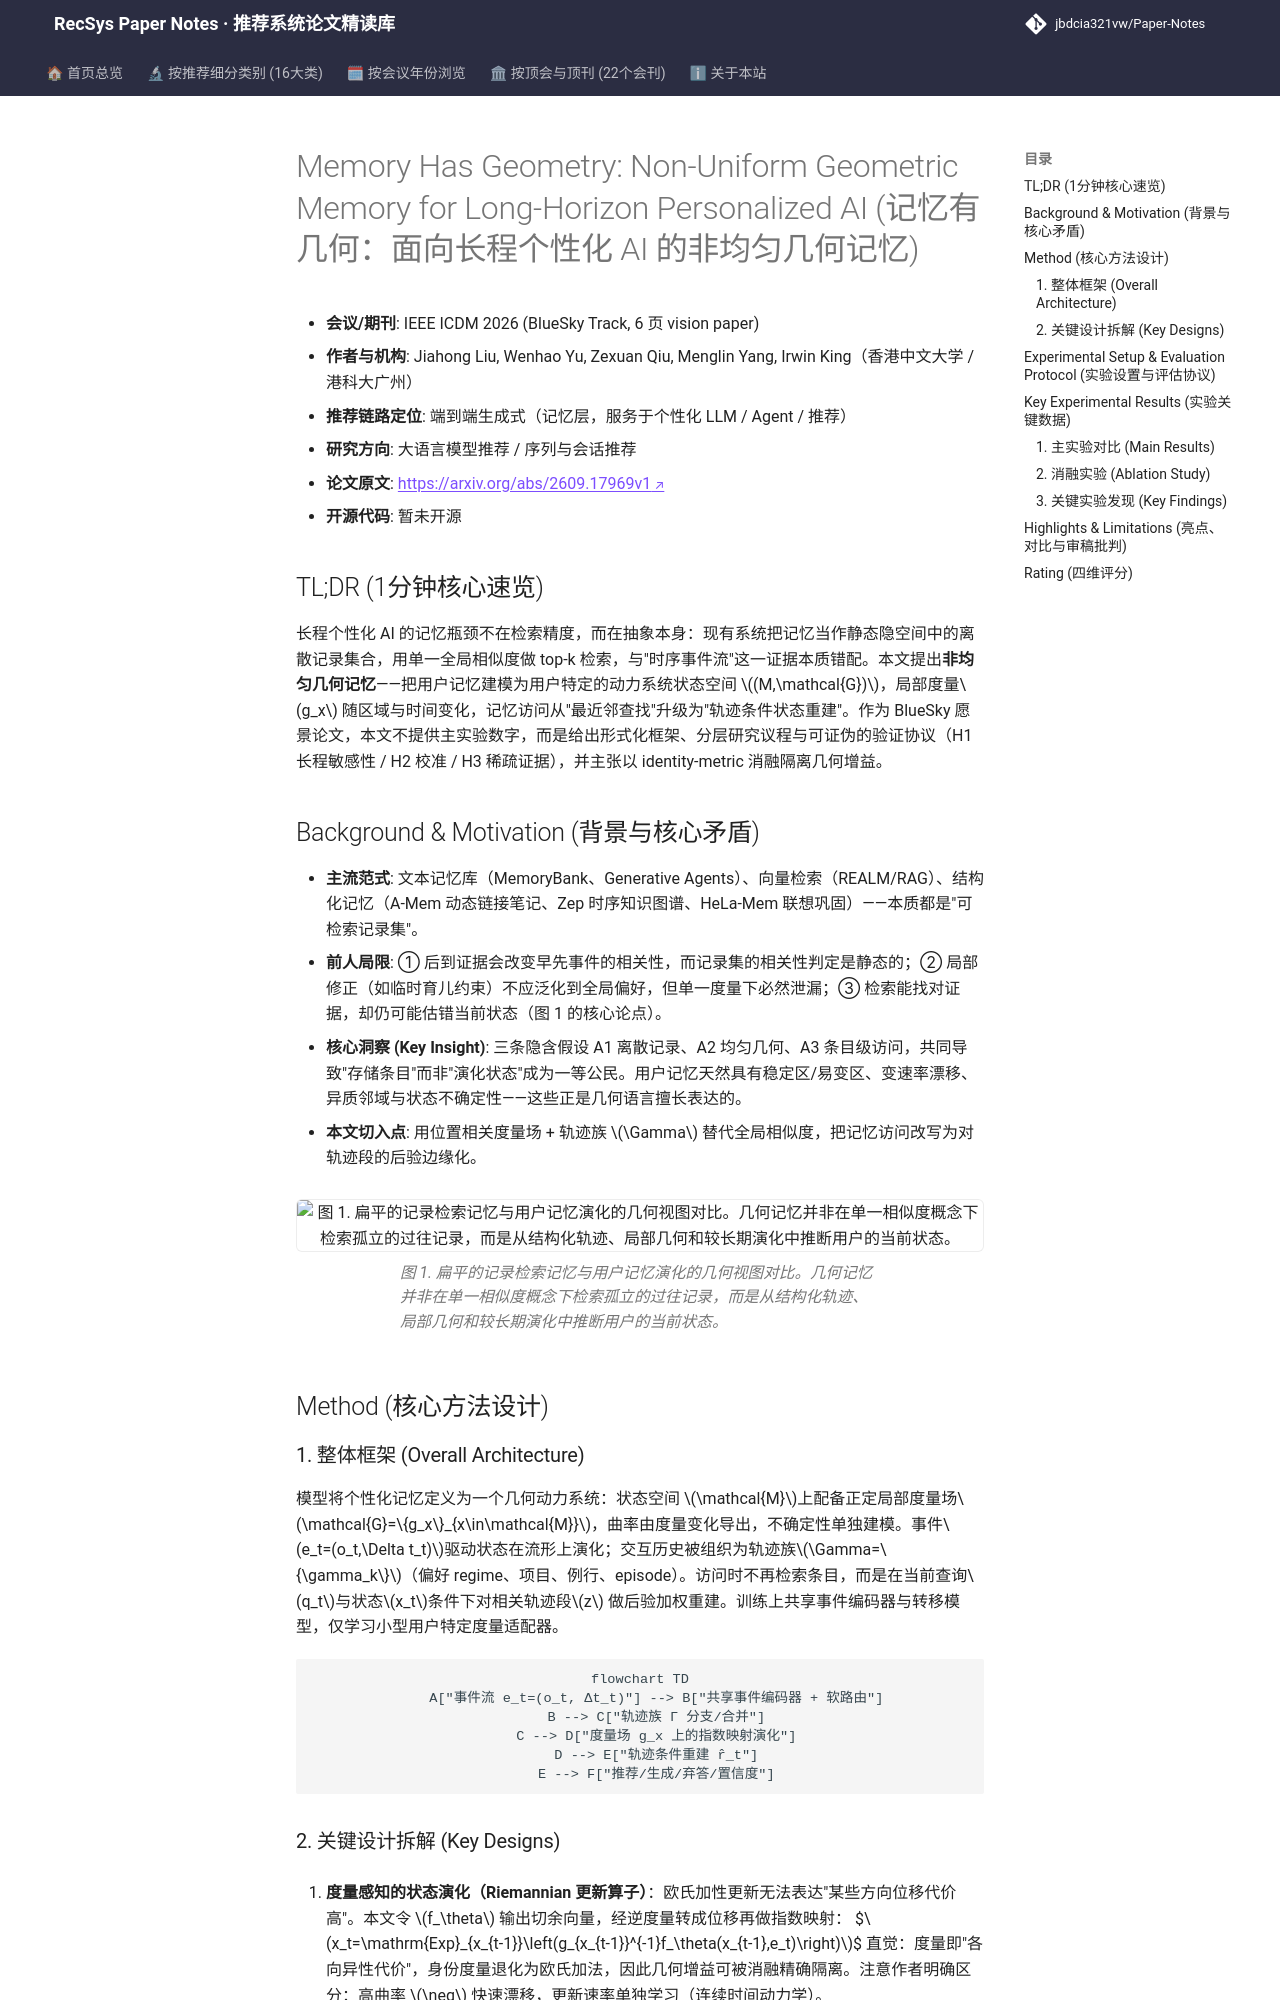

repository: jbdcia321vw/Paper-Notes · page: venues/ICDM/2026/llm_rec/memory_has_geometry_non_uniform_geometric_memory_for_long_horizon_personali/index.html · generator: mkdocs

---
title: "[Paper Note] Memory Has Geometry: Non-Uniform Geometric Memory for Long-Horizon Personalized AI"
description: "[ICDM 2026][LLM4Rec] 将长程个性化记忆重构为用户特定非均匀几何状态空间上的轨迹条件状态估计，替代扁平记录检索范式。"
tags:
  - ICDM 2026
  - 大语言模型推荐
  - 端到端生成式
  - 几何记忆
  - 轨迹条件重建
  - 非均匀度量
date: 2026-11-13
venue: ICDM
year: 2026
paper_url: "https://arxiv.org/abs/2609.17969"
code_url: ""
categories:
  - llm_rec
  - sequential_rec
---

# Memory Has Geometry: Non-Uniform Geometric Memory for Long-Horizon Personalized AI (记忆有几何：面向长程个性化 AI 的非均匀几何记忆)

- **会议/期刊**: IEEE ICDM 2026 (BlueSky Track, 6 页 vision paper)
- **作者与机构**: Jiahong Liu, Wenhao Yu, Zexuan Qiu, Menglin Yang, Irwin King（香港中文大学 / 港科大广州）
- **推荐链路定位**: 端到端生成式（记忆层，服务于个性化 LLM / Agent / 推荐）
- **研究方向**: 大语言模型推荐 / 序列与会话推荐
- **论文原文**: [https://arxiv.org/abs/2609.17969v1](https://arxiv.org/abs/2609.17969v1)
- **开源代码**: 暂未开源

## TL;DR (1分钟核心速览)

长程个性化 AI 的记忆瓶颈不在检索精度，而在抽象本身：现有系统把记忆当作静态隐空间中的离散记录集合，用单一全局相似度做 top-k 检索，与"时序事件流"这一证据本质错配。本文提出**非均匀几何记忆**——把用户记忆建模为用户特定的动力系统状态空间 $(M,\mathcal{G})$，局部度量$g_x$ 随区域与时间变化，记忆访问从"最近邻查找"升级为"轨迹条件状态重建"。作为 BlueSky 愿景论文，本文不提供主实验数字，而是给出形式化框架、分层研究议程与可证伪的验证协议（H1 长程敏感性 / H2 校准 / H3 稀疏证据），并主张以 identity-metric 消融隔离几何增益。

## Background & Motivation (背景与核心矛盾)

- **主流范式**: 文本记忆库（MemoryBank、Generative Agents）、向量检索（REALM/RAG）、结构化记忆（A-Mem 动态链接笔记、Zep 时序知识图谱、HeLa-Mem 联想巩固）——本质都是"可检索记录集"。
- **前人局限**: ① 后到证据会改变早先事件的相关性，而记录集的相关性判定是静态的；② 局部修正（如临时育儿约束）不应泛化到全局偏好，但单一度量下必然泄漏；③ 检索能找对证据，却仍可能估错当前状态（图 1 的核心论点）。
- **核心洞察 (Key Insight)**: 三条隐含假设 A1 离散记录、A2 均匀几何、A3 条目级访问，共同导致"存储条目"而非"演化状态"成为一等公民。用户记忆天然具有稳定区/易变区、变速率漂移、异质邻域与状态不确定性——这些正是几何语言擅长表达的。
- **本文切入点**: 用位置相关度量场 + 轨迹族 $\Gamma$ 替代全局相似度，把记忆访问改写为对轨迹段的后验边缘化。

<figure class="paper-figure" markdown="span">
  ![图 1. 扁平的记录检索记忆与用户记忆演化的几何视图对比。几何记忆并非在单一相似度概念下检索孤立的过往记录，而是从结构化轨迹、局部几何和较长期演化中推断用户的当前状态。](../../../../assets/papers/2609.17969v1/figure_1.png)<figcaption>图 1. 扁平的记录检索记忆与用户记忆演化的几何视图对比。几何记忆并非在单一相似度概念下检索孤立的过往记录，而是从结构化轨迹、局部几何和较长期演化中推断用户的当前状态。</figcaption>
</figure>

## Method (核心方法设计)

### 1. 整体框架 (Overall Architecture)

模型将个性化记忆定义为一个几何动力系统：状态空间 $\mathcal{M}$上配备正定局部度量场$\mathcal{G}=\{g_x\}_{x\in\mathcal{M}}$，曲率由度量变化导出，不确定性单独建模。事件$e_t=(o_t,\Delta t_t)$驱动状态在流形上演化；交互历史被组织为轨迹族$\Gamma=\{\gamma_k\}$（偏好 regime、项目、例行、episode）。访问时不再检索条目，而是在当前查询$q_t$与状态$x_t$条件下对相关轨迹段$z$ 做后验加权重建。训练上共享事件编码器与转移模型，仅学习小型用户特定度量适配器。

```mermaid
flowchart TD
    A["事件流 e_t=(o_t, Δt_t)"] --> B["共享事件编码器 + 软路由"]
    B --> C["轨迹族 Γ 分支/合并"]
    C --> D["度量场 g_x 上的指数映射演化"]
    D --> E["轨迹条件重建 r̂_t"]
    E --> F["推荐/生成/弃答/置信度"]
```
